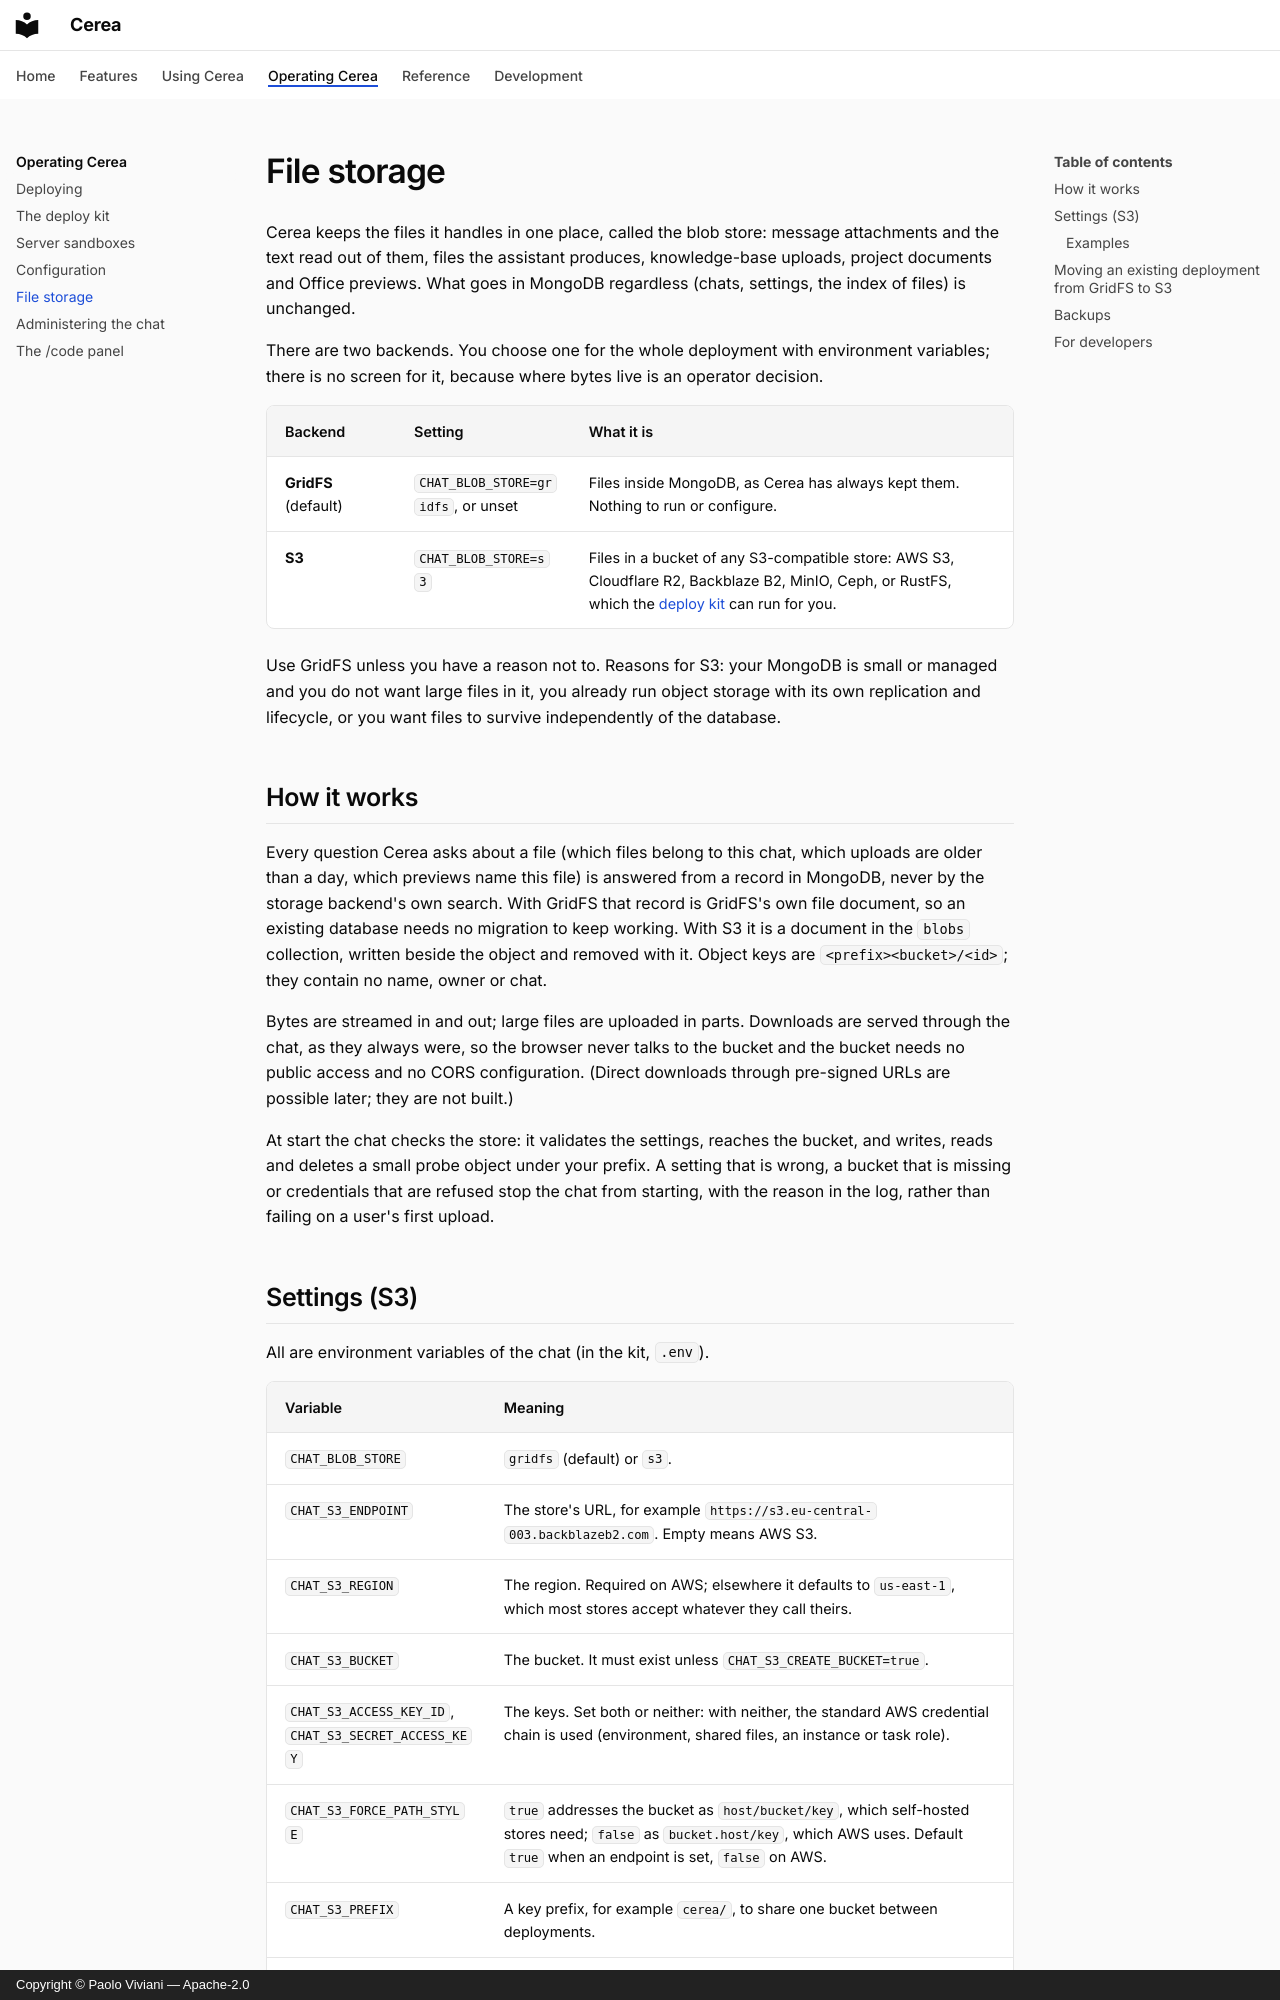

repository: paoloviviani/Cerea · page: storage/index.html · generator: mkdocs · copyright: Copyright © Paolo Viviani — Apache-2.0

# File storage

Cerea keeps the files it handles in one place, called the blob store: message
attachments and the text read out of them, files the assistant produces,
knowledge-base uploads, project documents and Office previews. What goes in
MongoDB regardless (chats, settings, the index of files) is unchanged.

There are two backends. You choose one for the whole deployment with
environment variables; there is no screen for it, because where bytes live is
an operator decision.

| Backend              | Setting                            | What it is                                                                                                                                                        |
| -------------------- | ---------------------------------- | ----------------------------------------------------------------------------------------------------------------------------------------------------------------- |
| **GridFS** (default) | `CHAT_BLOB_STORE=gridfs`, or unset | Files inside MongoDB, as Cerea has always kept them. Nothing to run or configure.                                                                                 |
| **S3**               | `CHAT_BLOB_STORE=s3`               | Files in a bucket of any S3-compatible store: AWS S3, Cloudflare R2, Backblaze B2, MinIO, Ceph, or RustFS, which the [deploy kit](deploy-kit.md) can run for you. |

Use GridFS unless you have a reason not to. Reasons for S3: your MongoDB is
small or managed and you do not want large files in it, you already run object
storage with its own replication and lifecycle, or you want files to survive
independently of the database.

## How it works

Every question Cerea asks about a file (which files belong to this
chat, which uploads are older than a day, which previews name this
file) is answered from a record in MongoDB, never by the storage backend's own
search. With GridFS that record is GridFS's own file document, so an existing
database needs no migration to keep working. With S3 it is a document in the
`blobs` collection, written beside the object and removed with it. Object keys
are `<prefix><bucket>/<id>`; they contain no name, owner or chat.

Bytes are streamed in and out; large files are uploaded in parts. Downloads are
served through the chat, as they always were, so the browser never talks to the
bucket and the bucket needs no public access and no CORS configuration.
(Direct downloads through pre-signed URLs are possible later; they are not
built.)

At start the chat checks the store: it validates the settings, reaches the
bucket, and writes, reads and deletes a small probe object under your prefix. A
setting that is wrong, a bucket that is missing or credentials that are refused
stop the chat from starting, with the reason in the log, rather than failing on
a user's first upload.
